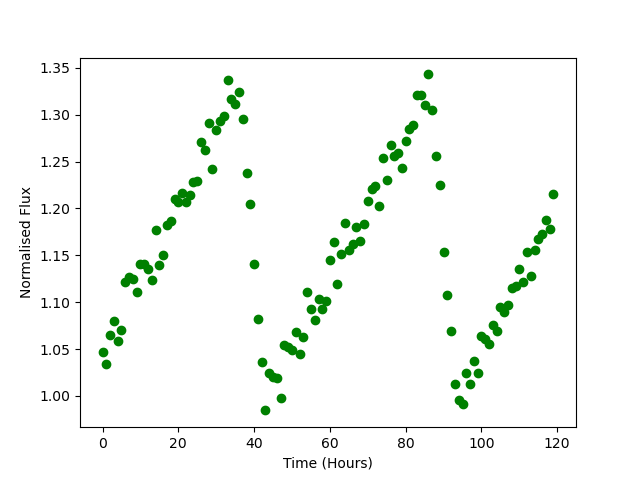

The file beside this chart, header and first rows:
Time, Flux
0.0, 1.047
1.0, 1.034
2.0, 1.065
3.0, 1.08
4.0, 1.059
5.0, 1.07
6.0, 1.121
7.0, 1.127
8.0, 1.125
9.0, 1.111
10.0, 1.141
11.0, 1.14
12.0, 1.136
13.0, 1.124
14.0, 1.177
15.0, 1.14
16.0, 1.151
17.0, 1.182
18.0, 1.187
19.0, 1.21
20.0, 1.207
21.0, 1.216
22.0, 1.207
23.0, 1.214
24.0, 1.228
25.0, 1.229
26.0, 1.271
27.0, 1.262
28.0, 1.291
29.0, 1.242
30.0, 1.284
31.0, 1.293
32.0, 1.299
33.0, 1.337
34.0, 1.317
35.0, 1.312
36.0, 1.324
37.0, 1.295
38.0, 1.238
39.0, 1.204
40.0, 1.141
41.0, 1.082
42.0, 1.036
43.0, 0.9846
44.0, 1.024
45.0, 1.021
46.0, 1.019
47.0, 0.9975
48.0, 1.054
49.0, 1.053
50.0, 1.049
51.0, 1.068
52.0, 1.045
53.0, 1.063
54.0, 1.11
55.0, 1.093
56.0, 1.081
57.0, 1.104
58.0, 1.093
59.0, 1.102
... 60 more rows
